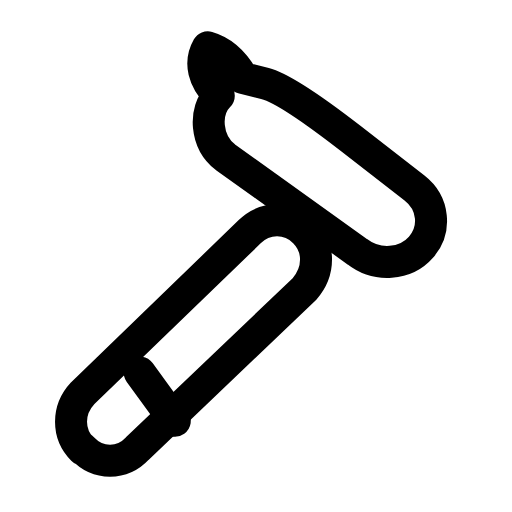
t = 0.00 s
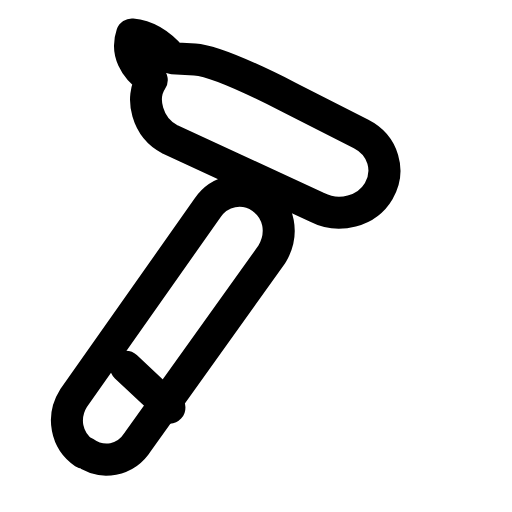
t = 0.30 s
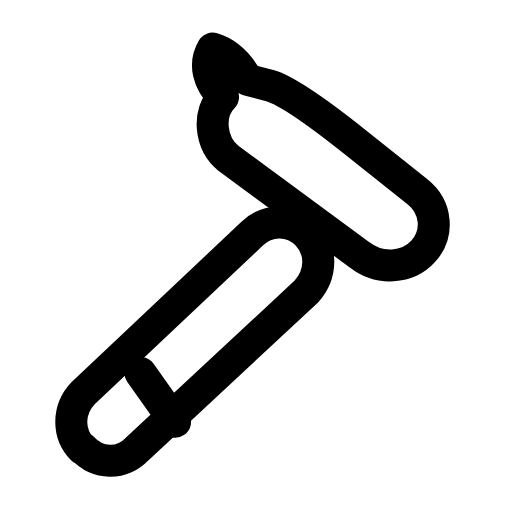
t = 0.56 s
t = 0.83 s: frame unchanged from t = 0.00 s, image omitted
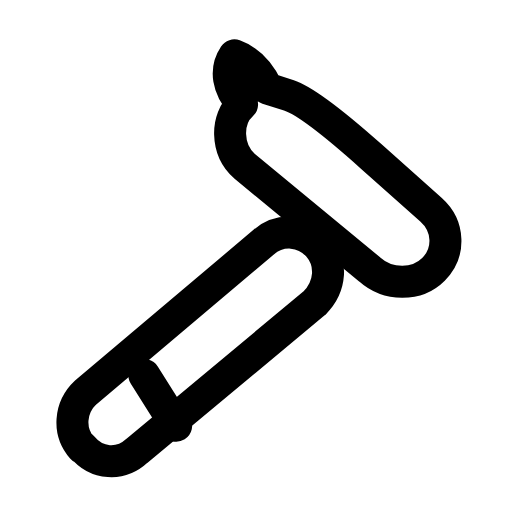
t = 1.11 s
t = 1.40 s: frame unchanged from t = 0.00 s, image omitted

The animated SVG that drew these frames (rendered in a browser with its animation timeline set to each time). Animation: 1 SMIL element (animateTransform=1); one cycle of 1.70 s, repeats indefinitely.

<svg xmlns="http://www.w3.org/2000/svg" width="24" height="24" viewBox="0 0 24 24" fill="none"><g transform="translate(-0.353 0.157) scale(1.03)"><g><animateTransform attributeName="transform" type="rotate" values="0 5 20;0 5 20;-13 5 20;4 5 20;0 5 20;0 5 20;4 5 20;-13 5 20;0 5 20;0 5 20;0 5 20" keyTimes="0;0.153;0.234;0.288;0.45;0.6;0.708;0.744;0.798;0.9;1" dur="1.7s" repeatCount="indefinite" calcMode="spline" keySplines="0.16 1 0.3 1;0.16 1 0.3 1;0.16 1 0.3 1;0.16 1 0.3 1;0.16 1 0.3 1;0.16 1 0.3 1;0.16 1 0.3 1;0.16 1 0.3 1;0.16 1 0.3 1;0.16 1 0.3 1"/><path stroke="currentColor" stroke-width="1.456" stroke-linecap="round" stroke-linejoin="round" fill="none" d="M10.3 4.2C9.6 3.5 9.4 2.7 9.8 2C10.5 2.2 11 2.7 11.4 3.4L12.4 3.65Q13.4 3.9 16.3 6.15L19.2 8.4C20.1 9.1 20.2 10.3 19.5 11.1C18.8 11.9 17.5 12 16.6 11.3L10.6 7C9.7 6.3 9.6 4.9 10.3 4.2Z"></path><path stroke="currentColor" stroke-width="1.456" stroke-linecap="round" stroke-linejoin="round" fill="none" d="M4.1 20.3C3.4 19.6 3.4 18.5 4.1 17.75L11.7 10.4C12.4 9.7 13.5 9.7 14.2 10.4C14.9 11.1 14.9 12.2 14.2 13L6.6 20.25C5.9 21 4.8 21 4.1 20.25Z"></path><line stroke="currentColor" stroke-width="1.456" stroke-linecap="round" stroke-linejoin="round" fill="none" x1="6.7" y1="16.8" x2="8.3" y2="19"></line></g></g></svg>
